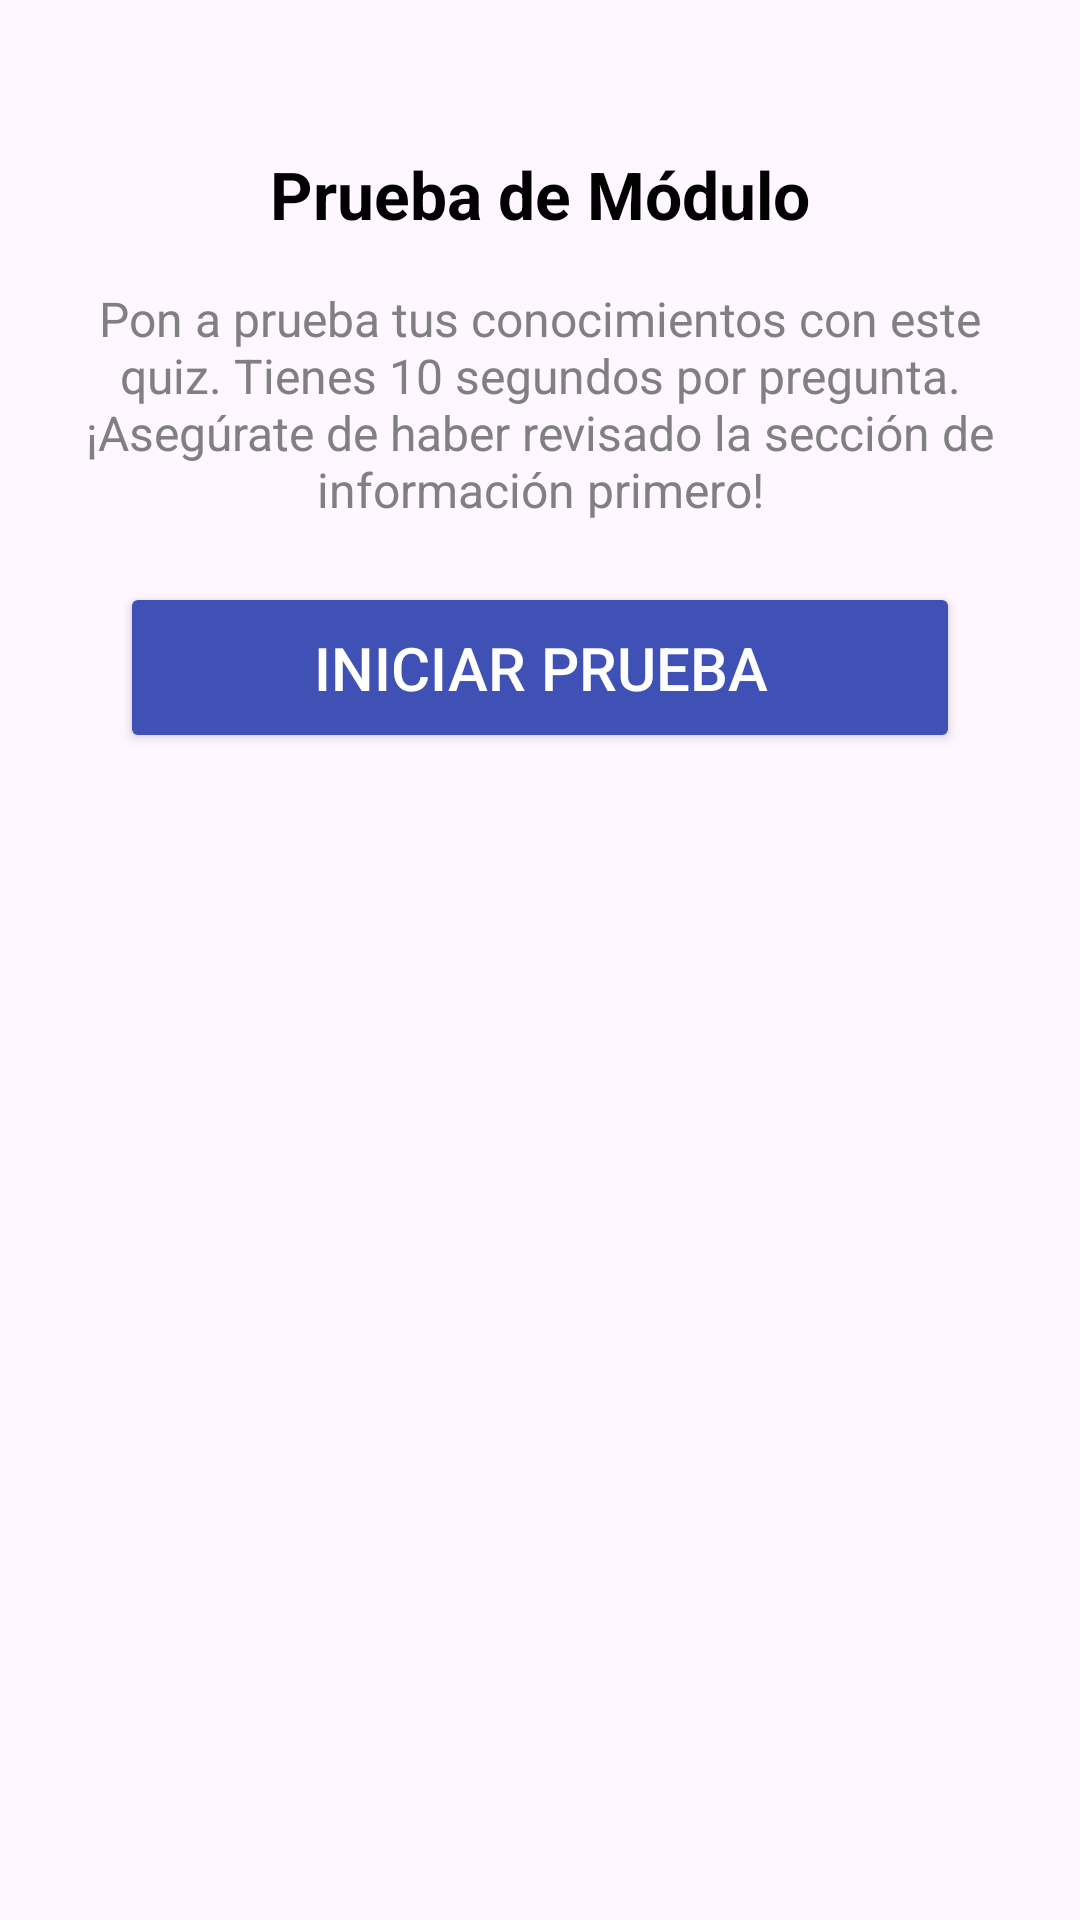

Here is an Android app screen rendered from its layout file. Give the layout XML and the strings, colors and styles it references.
<!-- AndroidManifest.xml: application theme Theme.EduCash -->
<!-- res/layout/fragment_practica.xml -->
<?xml version="1.0" encoding="utf-8"?>
<FrameLayout xmlns:android="http://schemas.android.com/apk/res/android"
    xmlns:tools="http://schemas.android.com/tools"
    android:layout_width="match_parent"
    android:layout_height="match_parent"
    tools:context=".infomodulos.practica"
    android:padding="20dp">

    
    <LinearLayout
        android:layout_width="match_parent"
        android:layout_height="wrap_content"
        android:orientation="vertical"
        android:layout_gravity="top|center_horizontal"
        android:paddingTop="30dp">

        
        <TextView
            android:id="@+id/tvModuloNombre"
            android:layout_width="match_parent"
            android:layout_height="wrap_content"
            android:text="Prueba de Módulo"
            android:textSize="22sp"
            android:textStyle="bold"
            android:textColor="@color/black"
            android:textAlignment="center"
            android:layout_marginBottom="16dp"/>

        
        <TextView
            android:id="@+id/tvDescripcion"
            android:layout_width="match_parent"
            android:layout_height="wrap_content"
            android:text="Pon a prueba tus conocimientos con este quiz. Tienes 10 segundos por pregunta. ¡Asegúrate de haber revisado la sección de información primero!"
            android:textSize="16sp"
            android:textColor="#808080"
            android:textAlignment="center" />

        <Button
            android:id="@+id/btnIniciarPrueba"
            android:layout_width="match_parent"
            android:layout_height="wrap_content"
            android:text="INICIAR PRUEBA"
            android:textSize="20sp"
            android:paddingVertical="15dp"
            android:layout_marginHorizontal="20dp"
            android:backgroundTint="#3F51B5"
            android:textColor="@android:color/white"
            android:layout_gravity="bottom|center_horizontal"
            android:layout_marginBottom="80dp"
            android:layout_marginTop="20dp"/>
    </LinearLayout>



</FrameLayout>
<!-- resources referenced by this layout -->
<resources>
  <color name="black">#FF000000</color>
  <style name="Theme.EduCash" parent="Base.Theme.EduCash" />
  <style name="Base.Theme.EduCash" parent="Theme.Material3.DayNight.NoActionBar">
          
          
      </style>
</resources>
